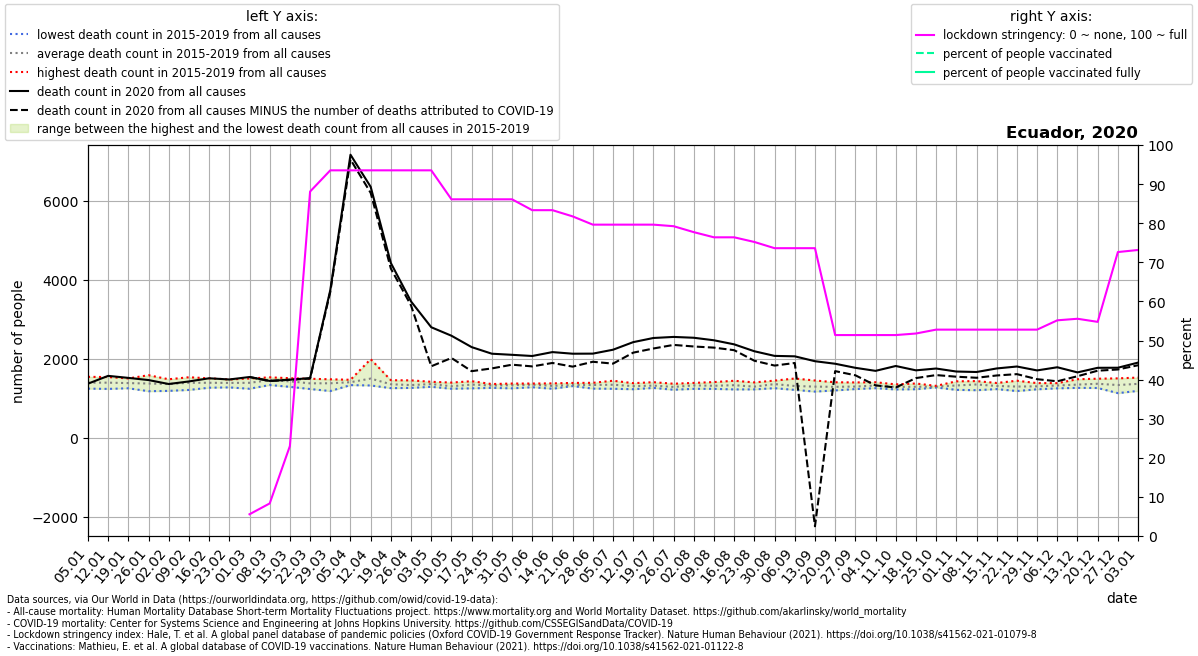

Data behind this chart, as committed beside it:
location, date, time, time_unit, deaths_2010_all_ages, deaths_2011_all_ages, deaths_2012_all_ages, deaths_2013_all_ages, deaths_2014_all_ages, deaths_2015_all_ages, deaths_2016_all_ages, deaths_2017_all_ages, deaths_2018_all_ages, deaths_2019_all_ages, deaths_2020_all_ages, deaths_2021_all_ages, new_deaths, stringency_index, people_vaccinated, people_fully_vaccinated, population, people_vaccinated_percent, people_fully_vaccinated_percent, deaths_min
Ecuador, 2020-01-05, 1, weekly, , , , , , 1327, 1241, 1351, 1502, 1540, 1366, 1994, , , , , , , , 1241
Ecuador, 2020-01-12, 2, weekly, , , , , , 1234, 1270, 1426, 1496, 1534, 1564, 2189, , , , , , , , 1234
Ecuador, 2020-01-19, 3, weekly, , , , , , 1305, 1250, 1359, 1492, 1499, 1513, 2322, , , , , , , , 1250
Ecuador, 2020-01-26, 4, weekly, , , , , , 1176, 1265, 1303, 1581, 1528, 1458, 2186, , , , , , , , 1176
Ecuador, 2020-02-02, 5, weekly, , , , , , 1184, 1339, 1364, 1418, 1478, 1358, 2223, , , , , , , , 1184
Ecuador, 2020-02-09, 6, weekly, , , , , , 1208, 1391, 1423, 1395, 1529, 1423, 2199, , , , , , , , 1208
Ecuador, 2020-02-16, 7, weekly, , , , , , 1301, 1264, 1400, 1502, 1475, 1503, 2242, , , , , , , , 1264
Ecuador, 2020-02-23, 8, weekly, , , , , , 1272, 1291, 1473, 1451, 1441, 1473, 2266, , , , , , , , 1272
Ecuador, 2020-03-01, 9, weekly, , , , , , 1238, 1327, 1497, 1413, 1467, 1535, 2205, 0.0, 5.56, , , 17643060, , , 1238
Ecuador, 2020-03-08, 10, weekly, , , , , , 1332, 1470, 1527, 1432, 1513, 1436, 2401, 0.0, 8.33, , , 17643060, , , 1332
Ecuador, 2020-03-15, 11, weekly, , , , , , 1286, 1434, 1500, 1399, 1505, 1467, 2607, 2.0, 23.01, , , 17643060, , , 1286
Ecuador, 2020-03-22, 12, weekly, , , , , , 1231, 1389, 1491, 1283, 1480, 1508, 2679, 12.0, 88.1, , , 17643060, , , 1231
Ecuador, 2020-03-29, 13, weekly, , , , , , 1180, 1466, 1477, 1330, 1430, 3734, 2822, 44.0, 93.52, , , 17643060, , , 1180
Ecuador, 2020-04-05, 14, weekly, , , , , , 1330, 1399, 1441, 1383, 1465, 7163, 3015, 122.0, 93.52, , , 17643060, , , 1330
Ecuador, 2020-04-12, 15, weekly, , , , , , 1321, 1987, 1411, 1369, 1389, 6350, 3106, 153.0, 93.52, , , 17643060, , , 1321
Ecuador, 2020-04-19, 16, weekly, , , , , , 1253, 1302, 1454, 1334, 1417, 4420, 3236, 141.0, 93.52, , , 17643060, , , 1253
Ecuador, 2020-04-26, 17, weekly, , , , , , 1310, 1259, 1321, 1316, 1450, 3447, 3057, 102.0, 93.52, , , 17643060, , , 1259
Ecuador, 2020-05-03, 18, weekly, , , , , , 1287, 1363, 1363, 1356, 1414, 2795, 2882, 988.0, 93.52, , , 17643060, , , 1287
Ecuador, 2020-05-10, 19, weekly, , , , , , 1288, 1238, 1394, 1274, 1315, 2580, 2553, 563.0, 86.11, , , 17643060, , , 1238
Ecuador, 2020-05-17, 20, weekly, , , , , , 1335, 1248, 1352, 1429, 1355, 2292, 2353, 609.0, 86.11, , , 17643060, , , 1248
Ecuador, 2020-05-24, 21, weekly, , , , , , 1340, 1260, 1357, 1286, 1349, 2125, 2159, 372.0, 86.11, , , 17643060, , , 1260
Ecuador, 2020-05-31, 22, weekly, , , , , , 1366, 1293, 1362, 1248, 1370, 2097, 1960, 250.0, 86.11, , , 17643060, , , 1248
Ecuador, 2020-06-07, 23, weekly, , , , , , 1345, 1276, 1364, 1370, 1350, 2067, 1943, 263.0, 83.33, , , 17643060, , , 1276
Ecuador, 2020-06-14, 24, weekly, , , , , , 1238, 1242, 1344, 1357, 1374, 2166, 1886, 275.0, 83.33, , , 17643060, , , 1238
Ecuador, 2020-06-21, 25, weekly, , , , , , 1322, 1333, 1306, 1309, 1385, 2125, 1865, 327.0, 81.74, , , 17643060, , , 1306
Ecuador, 2020-06-28, 26, weekly, , , , , , 1318, 1241, 1342, 1388, 1377, 2127, 1750, 206.0, 79.63, , , 17643060, , , 1241
Ecuador, 2020-07-05, 27, weekly, , , , , , 1291, 1237, 1313, 1415, 1441, 2226, 1774, 352.0, 79.63, , , 17643060, , , 1237
Ecuador, 2020-07-12, 28, weekly, , , , , , 1243, 1226, 1379, 1368, 1308, 2418, , 266.0, 79.63, , , 17643060, , , 1226
Ecuador, 2020-07-19, 29, weekly, , , , , , 1285, 1258, 1317, 1324, 1404, 2523, , 266.0, 79.63, , , 17643060, , , 1258
Ecuador, 2020-07-26, 30, weekly, , , , , , 1213, 1248, 1312, 1283, 1365, 2550, , 202.0, 79.23, , , 17643060, , , 1213
Ecuador, 2020-08-02, 31, weekly, , , , , , 1236, 1243, 1386, 1376, 1372, 2529, , 221.0, 77.71, , , 17643060, , , 1236
Ecuador, 2020-08-09, 32, weekly, , , , , , 1235, 1308, 1262, 1355, 1407, 2465, , 186.0, 76.39, , , 17643060, , , 1235
Ecuador, 2020-08-16, 33, weekly, , , , , , 1221, 1238, 1306, 1440, 1436, 2362, , 148.0, 76.39, , , 17643060, , , 1221
Ecuador, 2020-08-23, 34, weekly, , , , , , 1252, 1267, 1222, 1318, 1399, 2187, , 240.0, 75.2, , , 17643060, , , 1222
Ecuador, 2020-08-30, 35, weekly, , , , , , 1252, 1346, 1294, 1444, 1444, 2070, , 245.0, 73.61, , , 17643060, , , 1252
Ecuador, 2020-09-06, 36, weekly, , , , , , 1209, 1213, 1258, 1361, 1497, 2059, , 169.0, 73.61, , , 17643060, , , 1209
Ecuador, 2020-09-13, 37, weekly, , , , , , 1166, 1245, 1227, 1373, 1447, 1935, , 4179, 73.61, , , 17643060, , , 1166
Ecuador, 2020-09-20, 38, weekly, , , , , , 1196, 1280, 1259, 1296, 1402, 1871, , 187.0, 51.39, , , 17643060, , , 1196
Ecuador, 2020-09-27, 39, weekly, , , , , , 1240, 1250, 1230, 1352, 1398, 1768, , 189.0, 51.39, , , 17643060, , , 1230
Ecuador, 2020-10-04, 40, weekly, , , , , , 1252, 1309, 1310, 1403, 1325, 1691, , 368.0, 51.39, , , 17643060, , , 1252
Ecuador, 2020-10-11, 41, weekly, , , , , , 1234, 1303, 1220, 1315, 1349, 1814, , 544.0, 51.39, , , 17643060, , , 1220
Ecuador, 2020-10-18, 42, weekly, , , , , , 1226, 1226, 1293, 1326, 1371, 1704, , 196.0, 51.79, , , 17643060, , , 1226
Ecuador, 2020-10-25, 43, weekly, , , , , , 1278, 1270, 1285, 1311, 1306, 1750, , 166.0, 52.78, , , 17643060, , , 1270
Ecuador, 2020-11-01, 44, weekly, , , , , , 1210, 1282, 1319, 1370, 1426, 1674, , 131.0, 52.78, , , 17643060, , , 1210
Ecuador, 2020-11-08, 45, weekly, , , , , , 1201, 1395, 1309, 1394, 1432, 1662, , 146.0, 52.78, , , 17643060, , , 1201
Ecuador, 2020-11-15, 46, weekly, , , , , , 1229, 1303, 1288, 1337, 1384, 1752, , 178.0, 52.78, , , 17643060, , , 1229
Ecuador, 2020-11-22, 47, weekly, , , , , , 1180, 1242, 1261, 1344, 1441, 1801, , 193.0, 52.78, , , 17643060, , , 1180
Ecuador, 2020-11-29, 48, weekly, , , , , , 1224, 1232, 1325, 1331, 1381, 1702, , 222.0, 52.78, , , 17643060, , , 1224
Ecuador, 2020-12-06, 49, weekly, , , , , , 1248, 1295, 1329, 1380, 1350, 1782, , 355.0, 55.16, , , 17643060, , , 1248
Ecuador, 2020-12-13, 50, weekly, , , , , , 1260, 1267, 1260, 1447, 1479, 1652, , 97.0, 55.56, , , 17643060, , , 1260
Ecuador, 2020-12-20, 51, weekly, , , , , , 1257, 1370, 1341, 1492, 1359, 1768, , 73.0, 54.77, , , 17643060, , , 1257
Ecuador, 2020-12-27, 52, weekly, , , , , , 1242, 1447, 1342, 1501, 1127, 1770, , 44.0, 72.62, , , 17643060, , , 1127
Ecuador, 2021-01-03, 53, weekly, , , , , , , , , , , 1900, , 67.0, 73.15, , , 17643060, , , 1184
